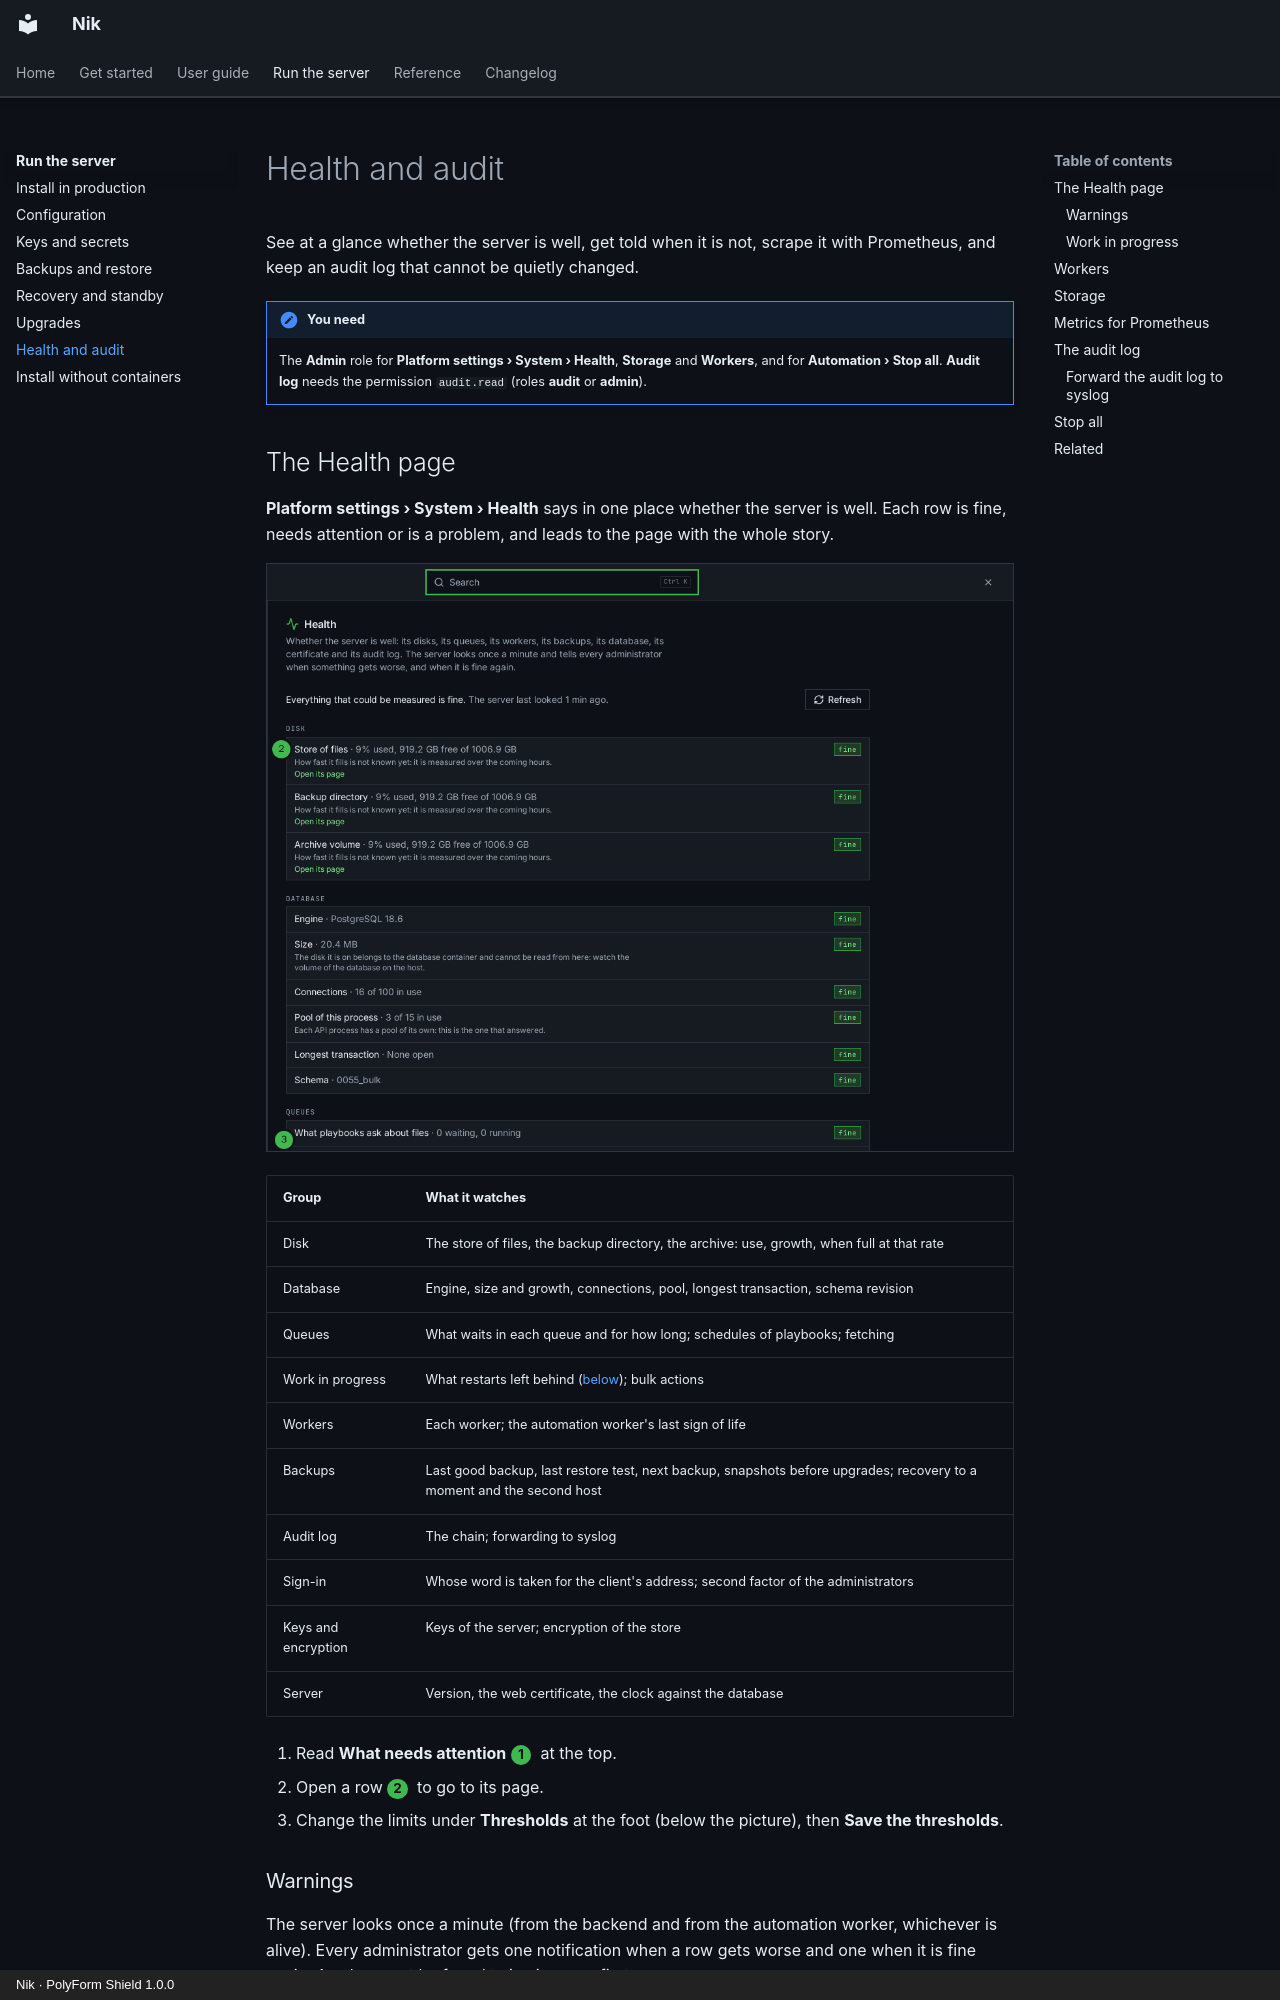

repository: n36l3c7/Nik · page: admin/health/index.html · generator: mkdocs · copyright: Nik · PolyForm Shield 1.0.0

# Health and audit

See at a glance whether the server is well, get told when it is not, scrape it with Prometheus, and keep an audit log that cannot be quietly changed.

!!! note "You need"
    The **Admin** role for **Platform settings › System › Health**, **Storage** and **Workers**, and for **Automation › Stop all**. **Audit log** needs the permission `audit.read` (roles **audit** or **admin**).

## The Health page

**Platform settings › System › Health** says in one place whether the server is well. Each row is fine, needs attention or is a problem, and leads to the page with the whole story.

![The Health page: rows grouped by area, with their state](../img/admin/health-1-page.png)

| Group | What it watches |
| --- | --- |
| Disk | The store of files, the backup directory, the archive: use, growth, when full at that rate |
| Database | Engine, size and growth, connections, pool, longest transaction, schema revision |
| Queues | What waits in each queue and for how long; schedules of playbooks; fetching |
| Work in progress | What restarts left behind ([below](#work-in-progress)); bulk actions |
| Workers | Each worker; the automation worker's last sign of life |
| Backups | Last good backup, last restore test, next backup, snapshots before upgrades; recovery to a moment and the second host |
| Audit log | The chain; forwarding to syslog |
| Sign-in | Whose word is taken for the client's address; second factor of the administrators |
| Keys and encryption | Keys of the server; encryption of the store |
| Server | Version, the web certificate, the clock against the database |

1. Read **What needs attention** <span class="step">1</span> at the top.
2. Open a row <span class="step">2</span> to go to its page.
3. Change the limits under **Thresholds** at the foot (below the picture), then **Save the thresholds**.
